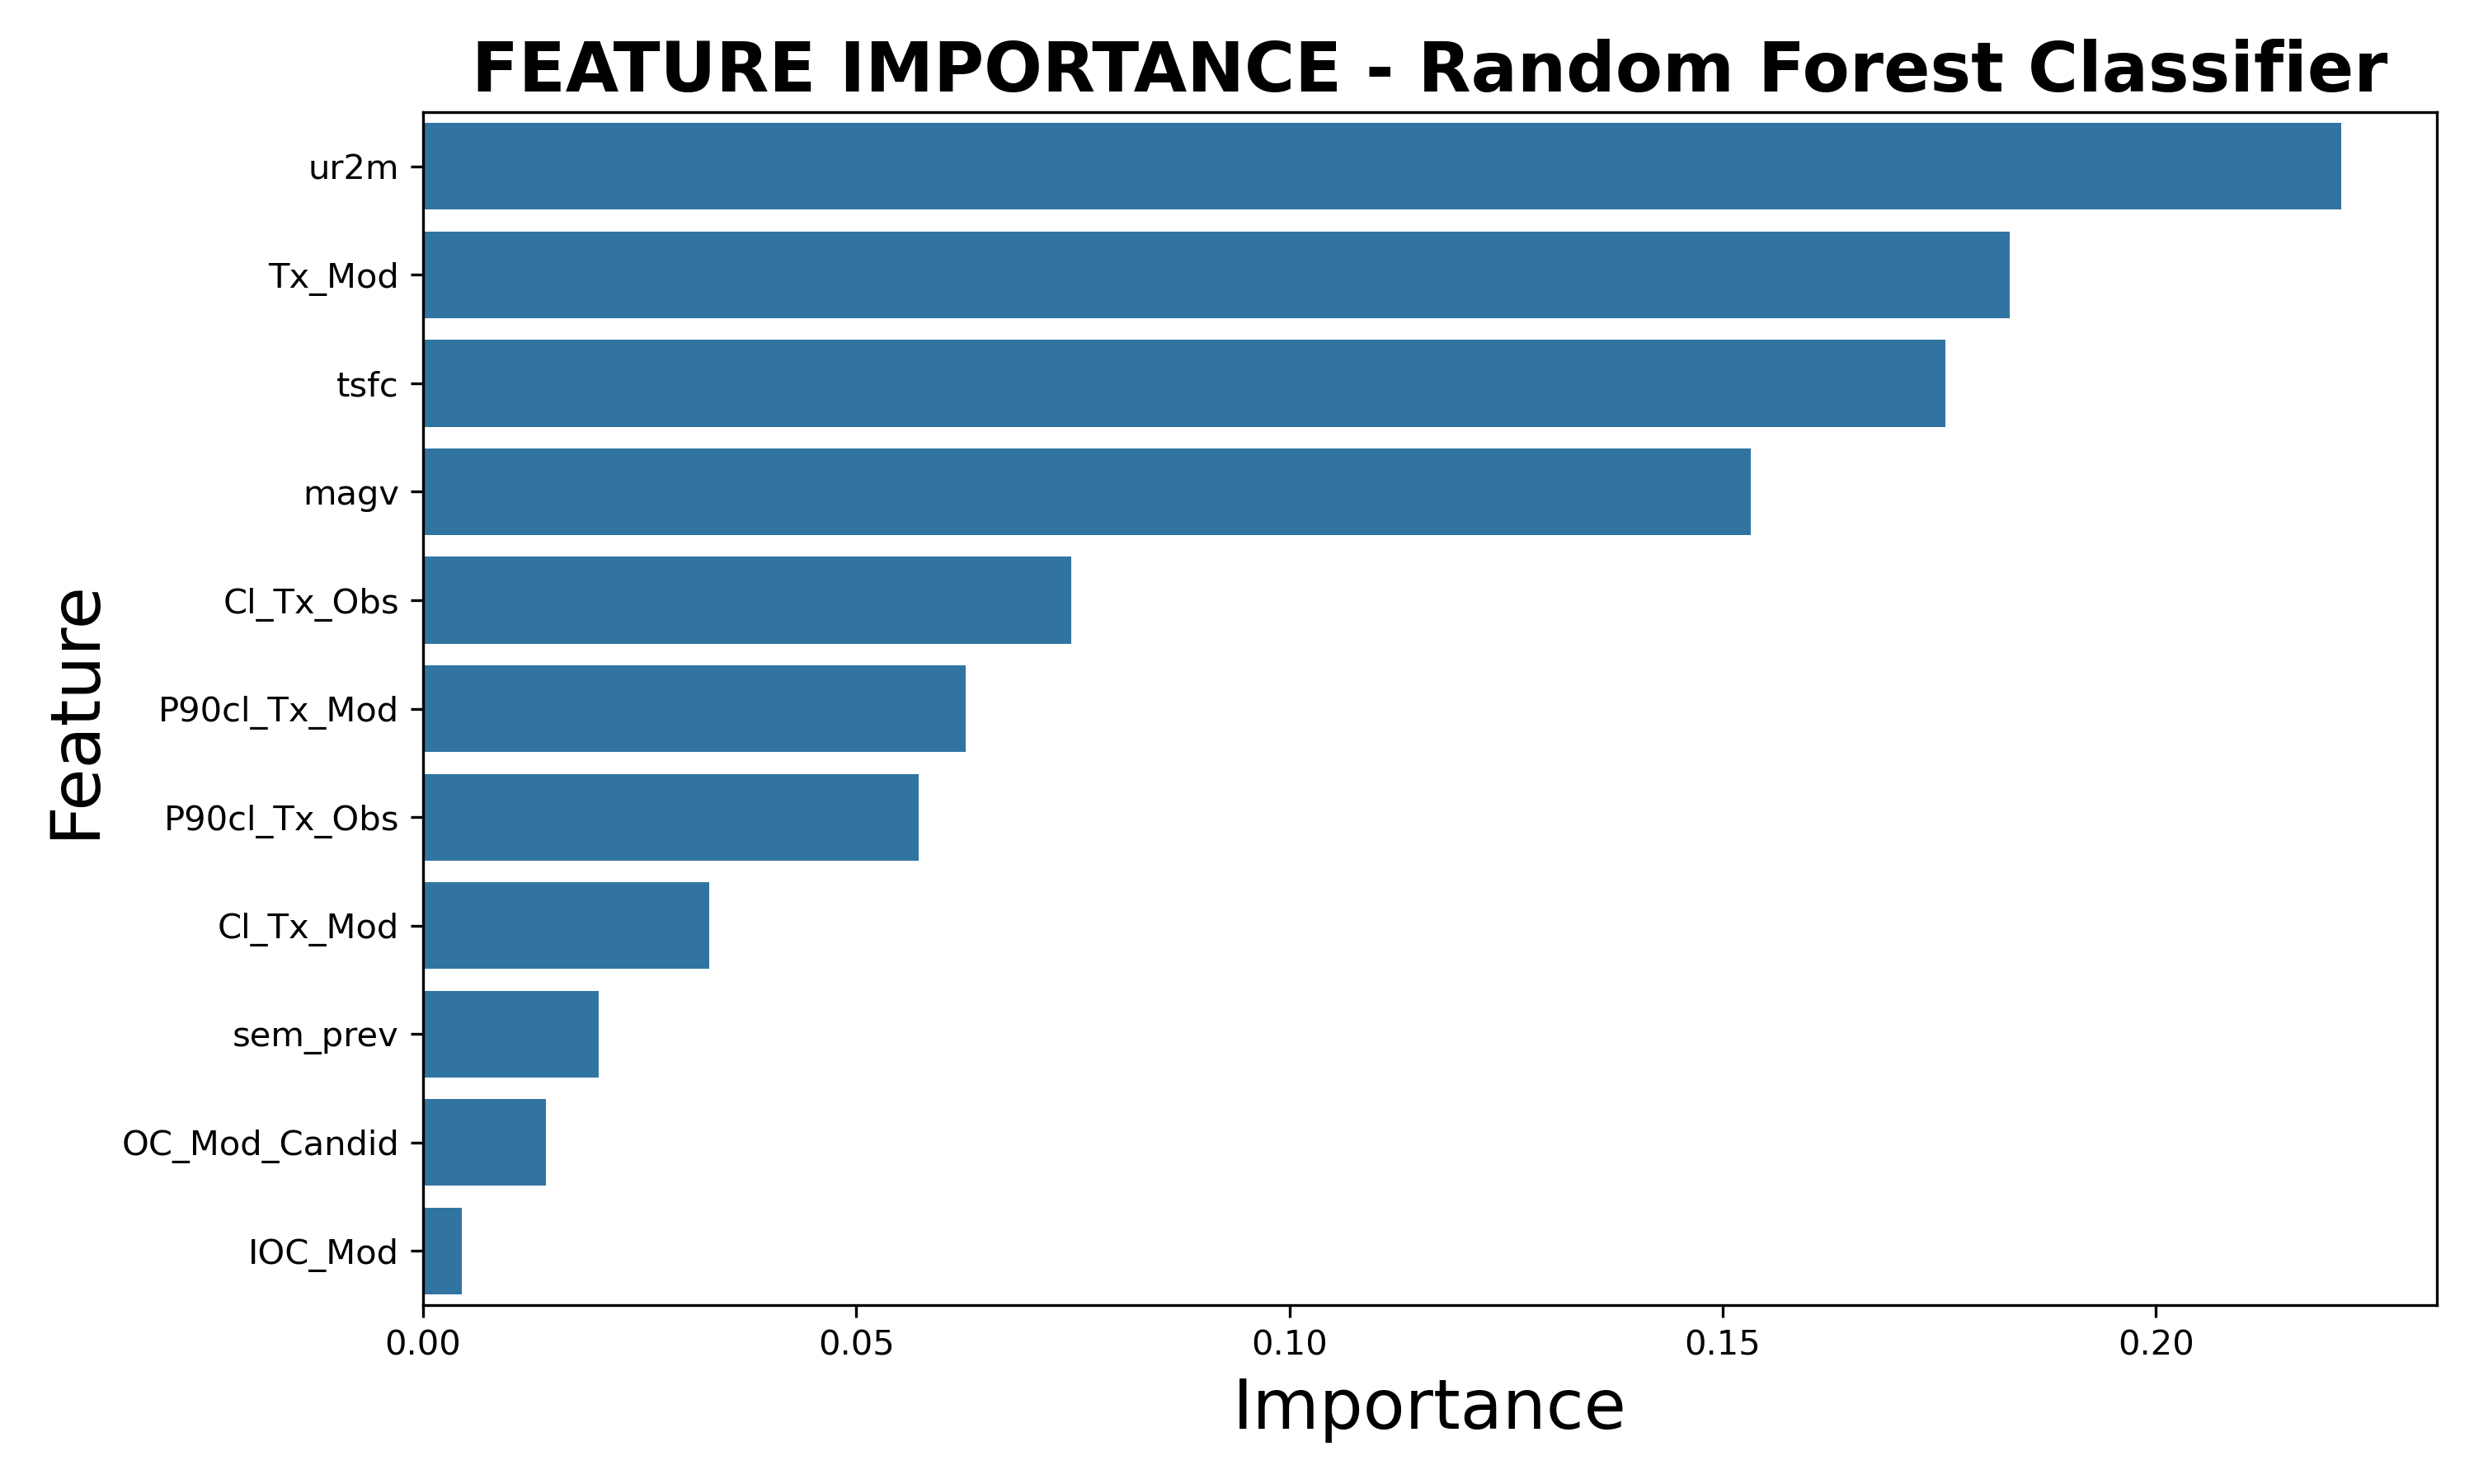

Data behind this chart, as committed beside it:
Feature, Importance
ur2m, 0.2214
Tx_Mod, 0.1831
tsfc, 0.1757
magv, 0.1532
Cl_Tx_Obs, 0.07483
P90cl_Tx_Mod, 0.06263
P90cl_Tx_Obs, 0.05722
Cl_Tx_Mod, 0.03305
sem_prev, 0.02024
OC_Mod_Candid, 0.01418
IOC_Mod, 0.004485
